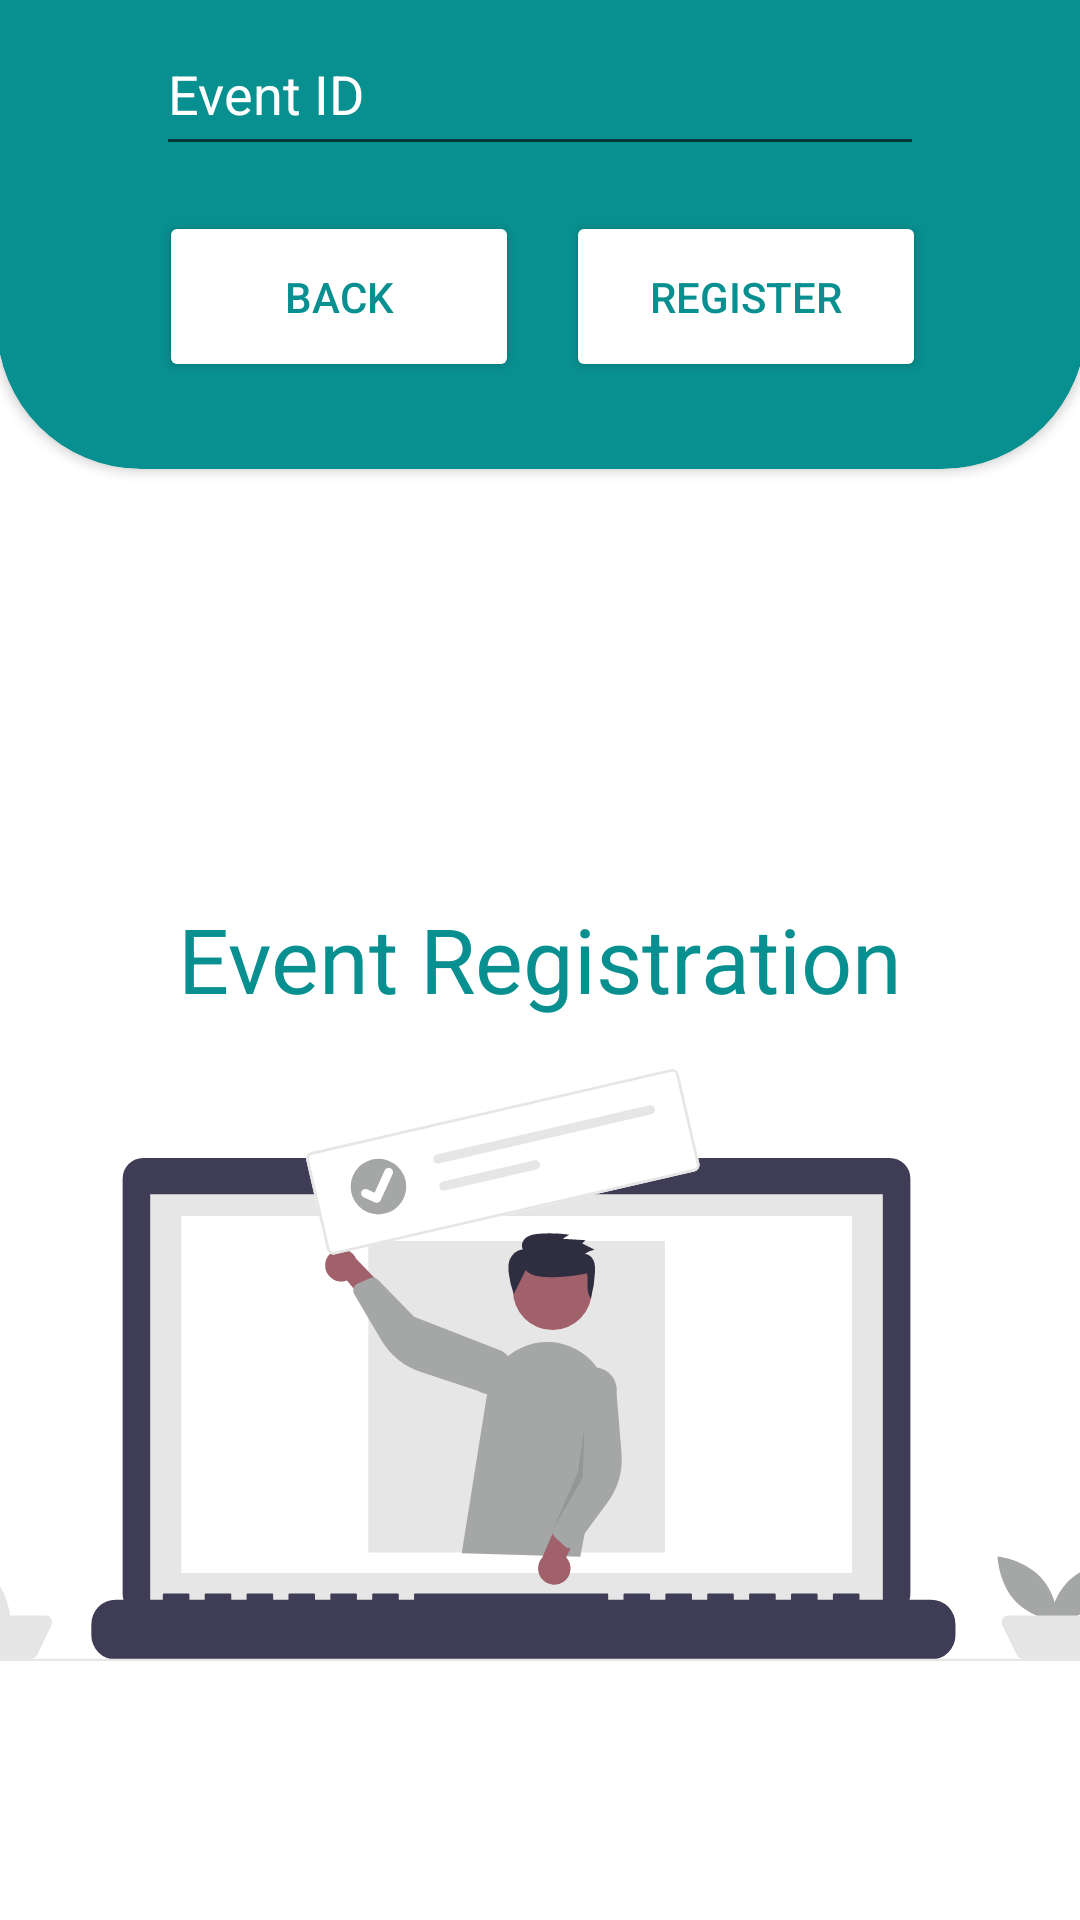

Here is an Android app screen rendered from its layout file. Give the layout XML and the strings, colors and styles it references.
<!-- AndroidManifest.xml: application theme Theme.Sahyadri_events -->
<!-- res/layout/activity_student_register_event.xml -->
<?xml version="1.0" encoding="utf-8"?>
<androidx.constraintlayout.widget.ConstraintLayout xmlns:android="http://schemas.android.com/apk/res/android"
    xmlns:app="http://schemas.android.com/apk/res-auto"
    xmlns:tools="http://schemas.android.com/tools"
    android:layout_width="match_parent"
    android:layout_height="match_parent"
    android:background="#FFFFFF"
    tools:context=".StudentRegisterEvent">


    <androidx.cardview.widget.CardView
        android:id="@+id/cardView3"
        android:layout_width="486dp"
        android:layout_height="65dp"
        android:background="#088F8F"
        app:cardBackgroundColor="#088F8F"
        app:layout_constraintBottom_toBottomOf="parent"
        app:layout_constraintEnd_toEndOf="parent"
        app:layout_constraintHorizontal_bias="0.506"
        app:layout_constraintStart_toStartOf="parent"
        app:layout_constraintTop_toTopOf="parent"
        app:layout_constraintVertical_bias="0.082" >

    </androidx.cardview.widget.CardView>

    <androidx.cardview.widget.CardView
        android:id="@+id/cardView2"
        android:layout_width="486dp"
        android:layout_height="65dp"
        android:background="#088F8F"
        app:cardBackgroundColor="#088F8F"
        app:layout_constraintBottom_toBottomOf="parent"
        app:layout_constraintEnd_toEndOf="parent"
        app:layout_constraintHorizontal_bias="0.12"
        app:layout_constraintStart_toStartOf="parent"
        app:layout_constraintTop_toTopOf="parent"
        app:layout_constraintVertical_bias="0.0">

        <ImageView
            android:id="@+id/imageView4"
            android:layout_width="wrap_content"
            android:layout_height="wrap_content"
            app:srcCompat="@drawable/rsz_events" />

    </androidx.cardview.widget.CardView>

    <androidx.cardview.widget.CardView
        android:id="@+id/cardView"
        android:layout_width="363dp"
        android:layout_height="168dp"
        android:layout_marginBottom="484dp"
        app:cardBackgroundColor="#088F8F"
        app:cardCornerRadius="48dp"
        app:layout_constraintBottom_toBottomOf="parent"
        app:layout_constraintEnd_toEndOf="parent"
        app:layout_constraintStart_toStartOf="parent">

        <androidx.constraintlayout.widget.ConstraintLayout
            android:layout_width="match_parent"
            android:layout_height="155dp">


            <Button
                android:id="@+id/btn_back5"
                android:layout_width="120dp"
                android:layout_height="57dp"
                android:text="Back"
                android:textColor="#088F8F"
                app:backgroundTint="#FFFFFF"
                app:cornerRadius="50dp"
                app:layout_constraintBottom_toBottomOf="parent"
                app:layout_constraintEnd_toEndOf="parent"
                app:layout_constraintHorizontal_bias="0.222"
                app:layout_constraintStart_toStartOf="parent"
                app:layout_constraintTop_toTopOf="parent"
                app:layout_constraintVertical_bias="0.836" />

            <Button
                android:id="@+id/btn_student_event_register"
                android:layout_width="120dp"
                android:layout_height="57dp"
                android:text="Register"
                android:textColor="#088F8F"
                app:backgroundTint="#FFFFFF"
                app:cornerRadius="50dp"
                app:layout_constraintBottom_toBottomOf="parent"
                app:layout_constraintEnd_toEndOf="parent"
                app:layout_constraintHorizontal_bias="0.781"
                app:layout_constraintStart_toStartOf="parent"
                app:layout_constraintTop_toTopOf="parent"
                app:layout_constraintVertical_bias="0.836" />

            <AutoCompleteTextView
                android:id="@+id/student_event_id"
                android:layout_width="256dp"
                android:layout_height="51dp"
                android:completionThreshold="1"
                android:hint="Event ID"
                android:shadowColor="#FFFFFF"
                android:textColor="#FFFFFF"
                android:textColorHighlight="#FFFFFF"
                android:textColorHint="#FFFFFF"
                android:textColorLink="#FFFFFF"
                app:layout_constraintBottom_toBottomOf="parent"
                app:layout_constraintEnd_toEndOf="parent"
                app:layout_constraintHorizontal_bias="0.495"
                app:layout_constraintStart_toStartOf="parent"
                app:layout_constraintTop_toTopOf="parent"
                app:layout_constraintVertical_bias="0.153" />


        </androidx.constraintlayout.widget.ConstraintLayout>
    </androidx.cardview.widget.CardView>

    <ImageView
        android:id="@+id/imageView7"
        android:layout_width="413dp"
        android:layout_height="370dp"
        app:layout_constraintBottom_toBottomOf="parent"
        app:layout_constraintEnd_toEndOf="parent"
        app:layout_constraintStart_toStartOf="parent"
        app:layout_constraintTop_toTopOf="parent"
        app:layout_constraintVertical_bias="1.0"
        app:srcCompat="@drawable/ic_undraw_online_ad_re_ol62" />

    <TextView
        android:id="@+id/textView4"
        android:layout_width="wrap_content"
        android:layout_height="wrap_content"
        android:text="Event Registration"
        android:textColor="#088F8F"
        android:textSize="30sp"
        app:layout_constraintBottom_toBottomOf="parent"
        app:layout_constraintEnd_toEndOf="parent"
        app:layout_constraintStart_toStartOf="parent"
        app:layout_constraintTop_toTopOf="parent"
        app:layout_constraintVertical_bias="0.499" />


</androidx.constraintlayout.widget.ConstraintLayout>
<!-- resources referenced by this layout -->
<resources>
  <!-- drawable ic_undraw_online_ad_re_ol62: vector/xml drawable (drawable, 6952 chars, omitted) -->
  <style name="Theme.Sahyadri_events" parent="Theme.MaterialComponents.DayNight.DarkActionBar">
          
          <item name="colorPrimary">@color/purple_500</item>
          <item name="colorPrimaryVariant">@color/purple_700</item>
          <item name="colorOnPrimary">@color/white</item>
          
          <item name="colorSecondary">@color/teal_200</item>
          <item name="colorSecondaryVariant">@color/teal_700</item>
          <item name="colorOnSecondary">@color/black</item>
          
          <item name="android:statusBarColor" tools:targetApi="l">?attr/colorPrimaryVariant</item>
          
      </style>
  <color name="purple_500">#088F8F</color>
  <color name="purple_700">#088F8F</color>
  <color name="white">#FFFFFFFF</color>
  <color name="teal_200">#FF03DAC5</color>
  <color name="teal_700">#FF018786</color>
  <color name="black">#FF000000</color>
</resources>
